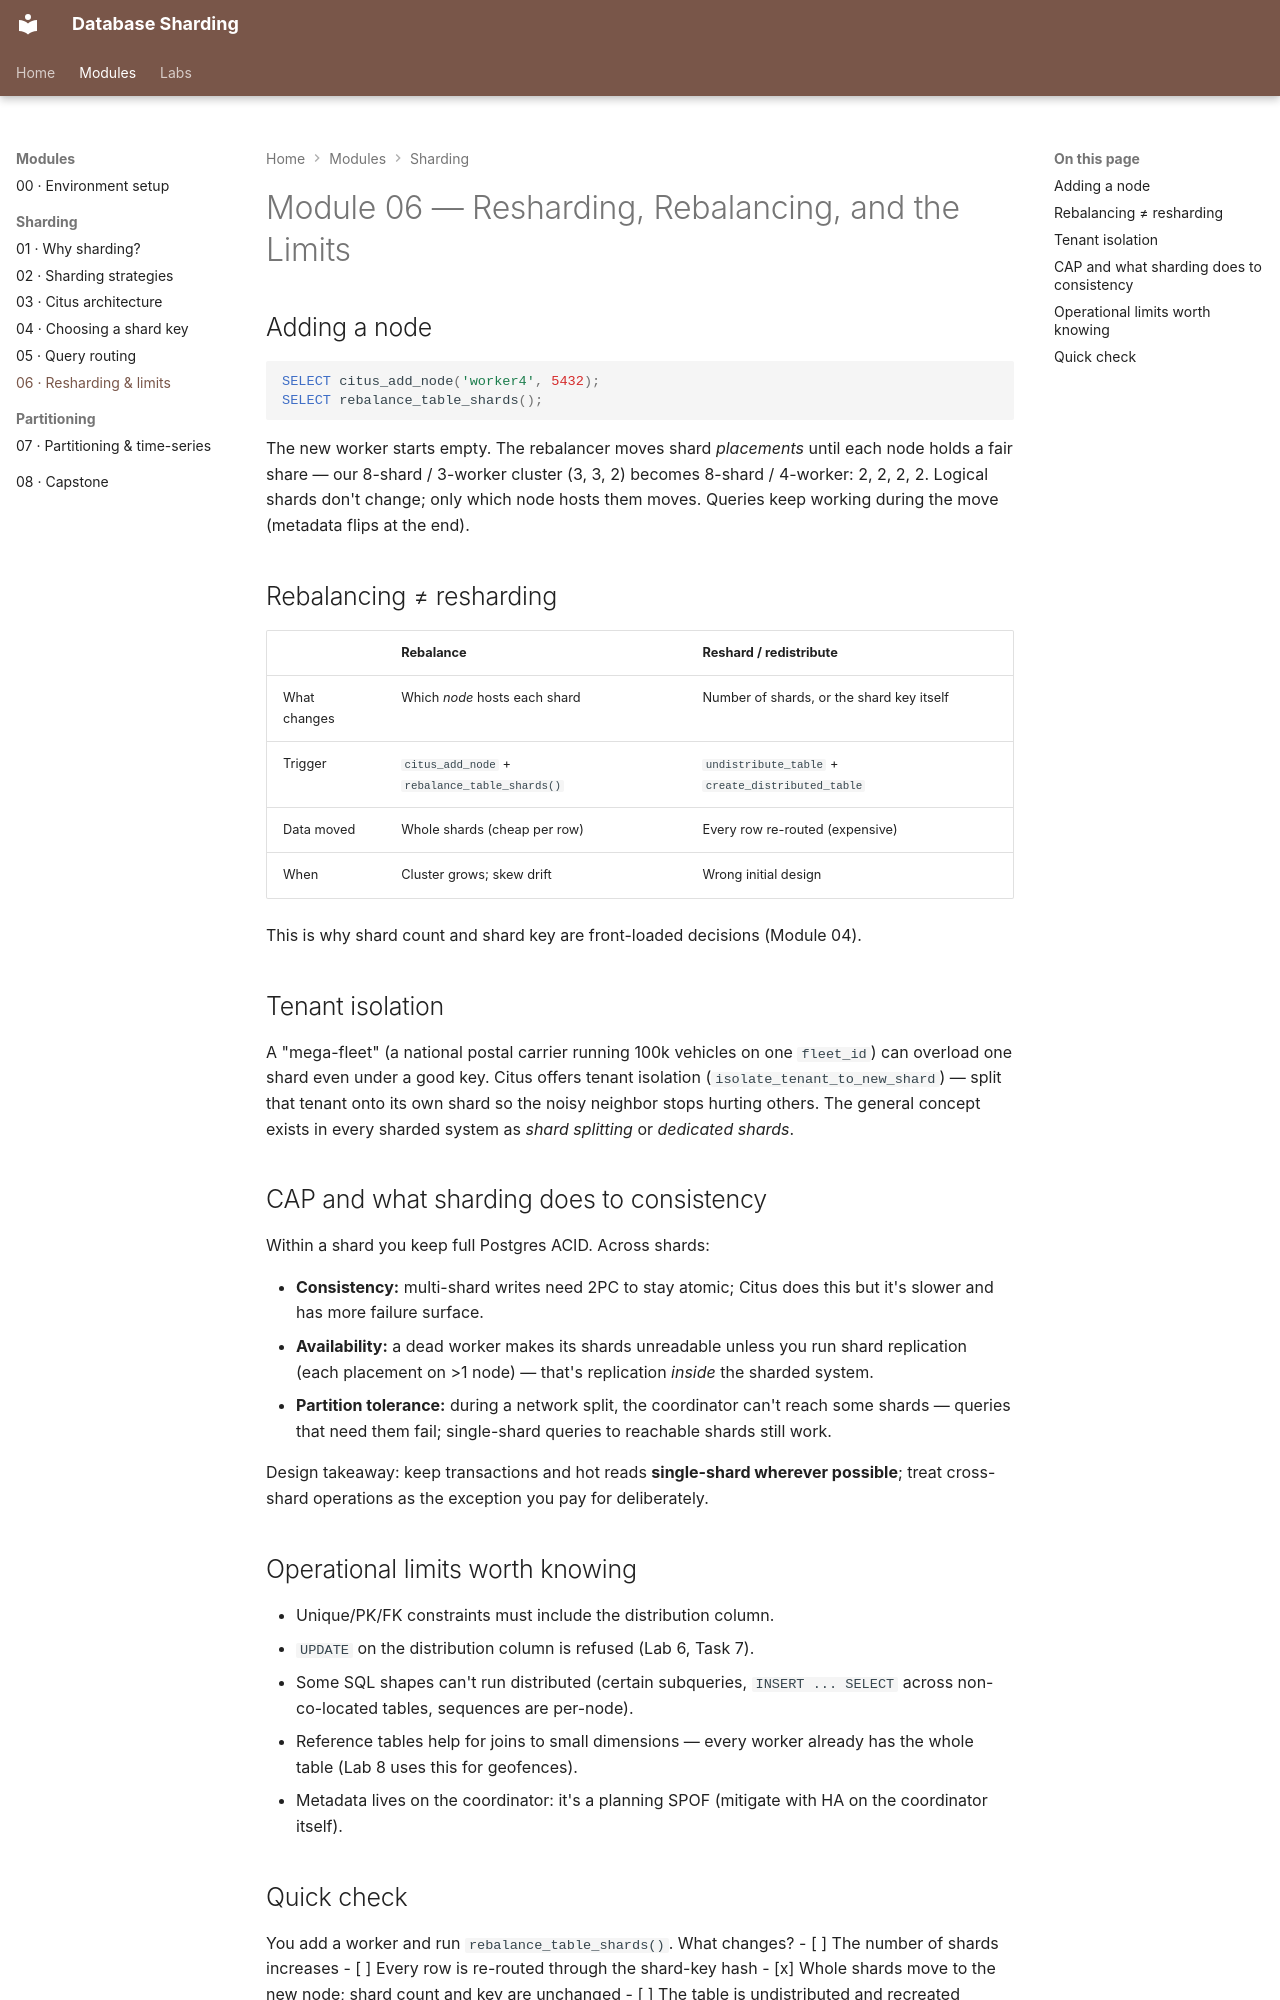

repository: nitinkc/db-sharding · page: modules/06-resharding-and-limits/index.html · generator: mkdocs

# Module 06 — Resharding, Rebalancing, and the Limits

## Adding a node

```sql
SELECT citus_add_node('worker4', 5432);
SELECT rebalance_table_shards();
```

The new worker starts empty. The rebalancer moves shard *placements* until each
node holds a fair share — our 8-shard / 3-worker cluster (3, 3, 2) becomes
8-shard / 4-worker: 2, 2, 2, 2. Logical shards don't change; only which node
hosts them moves. Queries keep working during the move (metadata flips at the
end).

## Rebalancing ≠ resharding

| | Rebalance | Reshard / redistribute |
|---|---|---|
| What changes | Which *node* hosts each shard | Number of shards, or the shard key itself |
| Trigger | `citus_add_node` + `rebalance_table_shards()` | `undistribute_table` + `create_distributed_table` |
| Data moved | Whole shards (cheap per row) | Every row re-routed (expensive) |
| When | Cluster grows; skew drift | Wrong initial design |

This is why shard count and shard key are front-loaded decisions (Module 04).

## Tenant isolation

A "mega-fleet" (a national postal carrier running 100k vehicles on one
`fleet_id`) can overload one shard even under a good key. Citus offers tenant
isolation (`isolate_tenant_to_new_shard`) — split that tenant onto its own
shard so the noisy neighbor stops hurting others. The general concept exists
in every sharded system as *shard splitting* or *dedicated shards*.

## CAP and what sharding does to consistency

Within a shard you keep full Postgres ACID. Across shards:

- **Consistency:** multi-shard writes need 2PC to stay atomic; Citus does this
  but it's slower and has more failure surface.
- **Availability:** a dead worker makes its shards unreadable unless you run
  shard replication (each placement on >1 node) — that's replication *inside*
  the sharded system.
- **Partition tolerance:** during a network split, the coordinator can't reach
  some shards — queries that need them fail; single-shard queries to reachable
  shards still work.

Design takeaway: keep transactions and hot reads **single-shard wherever
possible**; treat cross-shard operations as the exception you pay for
deliberately.

## Operational limits worth knowing

- Unique/PK/FK constraints must include the distribution column.
- `UPDATE` on the distribution column is refused (Lab 6, Task 7).
- Some SQL shapes can't run distributed (certain subqueries, `INSERT ... SELECT`
  across non-co-located tables, sequences are per-node).
- Reference tables help for joins to small dimensions — every worker already
  has the whole table (Lab 8 uses this for geofences).
- Metadata lives on the coordinator: it's a planning SPOF (mitigate with HA on
  the coordinator itself).
